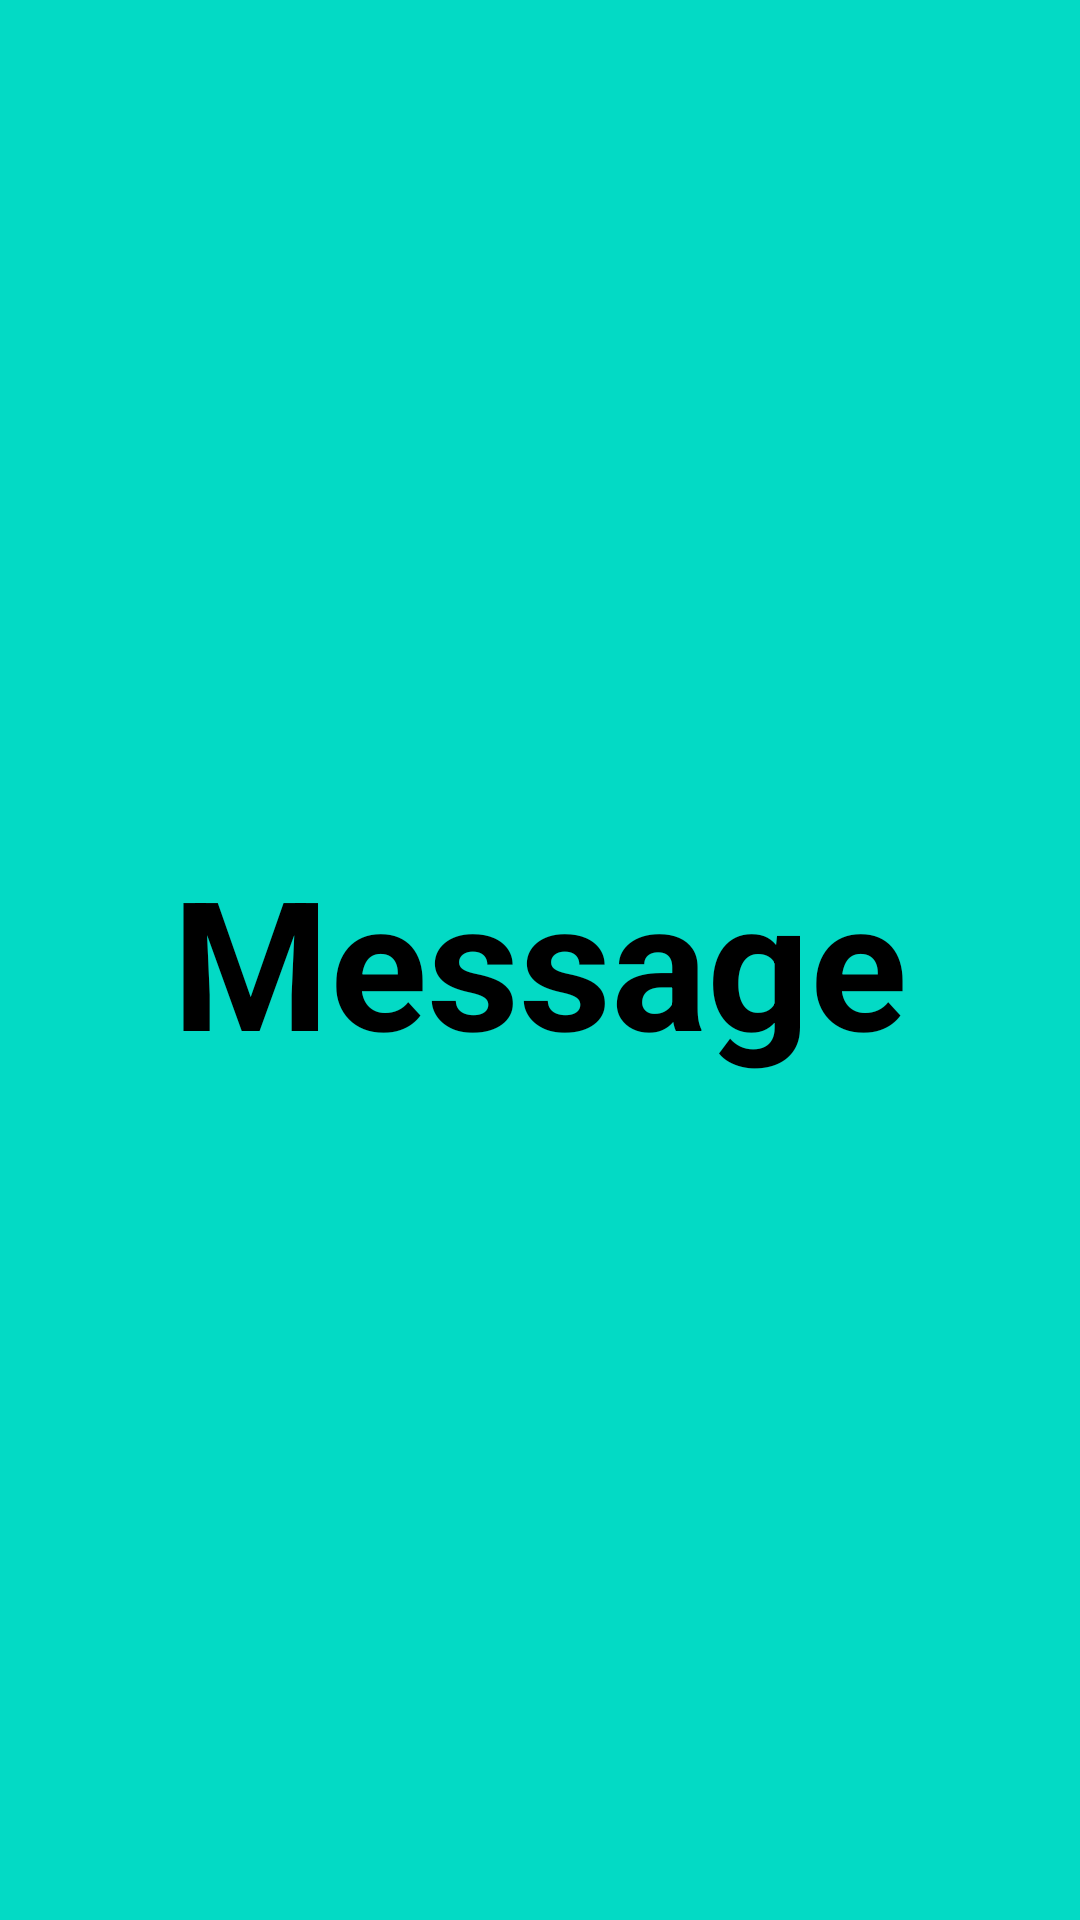

Here is an Android app screen rendered from its layout file. Give the layout XML and the strings, colors and styles it references.
<!-- AndroidManifest.xml: application theme Theme.MaterialUI_NavigationDrawer -->
<!-- res/layout/fragment_message.xml -->
<?xml version="1.0" encoding="utf-8"?>
<FrameLayout xmlns:android="http://schemas.android.com/apk/res/android"
    xmlns:tools="http://schemas.android.com/tools"
    android:layout_width="match_parent"
    android:layout_height="match_parent"
    android:background="@color/teal_200"
    tools:context=".MessageFragment">

    
    <TextView
        android:layout_width="wrap_content"
        android:layout_height="wrap_content"
        android:layout_gravity="center"
        android:textColor="@color/black"
        android:textStyle="bold"
        android:textSize="60dp"
        android:text="Message" />

</FrameLayout>
<!-- resources referenced by this layout -->
<resources>
  <color name="black">#FF000000</color>
  <color name="teal_200">#FF03DAC5</color>
  <style name="Theme.MaterialUI_NavigationDrawer" parent="Base.Theme.MaterialUI_NavigationDrawer" />
  <style name="Base.Theme.MaterialUI_NavigationDrawer" parent="Theme.Material3.DayNight.NoActionBar">
          
          
  
          <item name="android:statusBarColor">@color/white</item>
          <item name="android:windowLightStatusBar">true</item>
      </style>
  <color name="white">#FFFFFFFF</color>
</resources>
